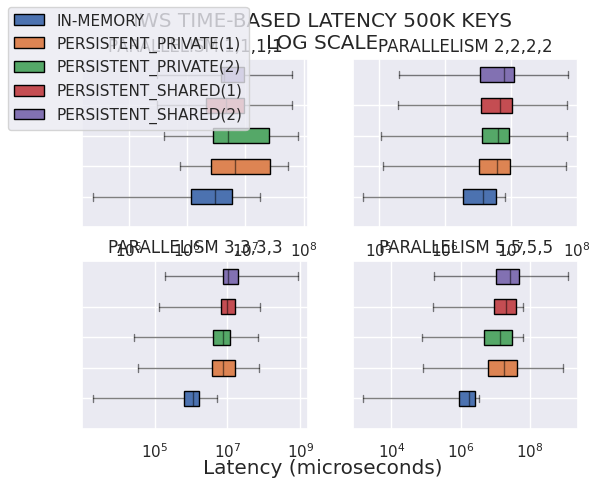

Recreate this plot in Python.
# Importing libraries
import matplotlib.pyplot as plt
import numpy as np
import pandas as pd
import seaborn as sns
BLUE = "#3D85F7"
BLUE_LIGHT = "#5490FF"
PINK = "#C32E5A"
PINK_LIGHT = "#D34068"
GREY40 = "#666666"
GREY25 = "#404040"
GREY20 = "#333333"
BACKGROUND = "#F5F4EF"
sns.set_theme()
fig, axs = plt.subplots(ncols=2,nrows=2,sharey=False,sharex=False)
# 0 -> CB_INC_NORMAL , 1-> CB_P_INC, 2->CB_NON_INC_NORMAL, 3->CB_P_NON_INC, 4 ->TB_INC_NORMAL , 5-> TB_P_INC, 6->TB_NONINC_NORMAL, 7->TB_P_NONINC ;;
# 4/5
# NORMAL; PRIVATE(1); PRIVATE(2); SHARED(1); SHARED(2);
fig.set_facecolor('white')
fig.align_labels()
fig.suptitle(f"IWS TIME-BASED LATENCY 500K KEYS\nLOG SCALE")
fig.supylabel("")

axs[0][0].set_xscale('log')
axs[0][1].set_xscale('log')
axs[1][0].set_xscale('log')
axs[1][1].set_xscale('log')

boxes = [
    {
        'whislo': np.mean([24066]),    # Bottom whisker position
        'q1'    : np.mean([1159563]),    # First quartile (25th percentile)
        'med'   : np.mean([2961250]),    # Median         (50th percentile)
        'q3'    : np.mean([5986338]),    # Third quartile (75th percentile)
        'whishi': np.mean([17987103]),    # Top whisker position
        'fliers': []        # Outliers
    }, {
        'whislo': np.mean([751990]),    # Bottom whisker position 
        'q1'    : np.mean([2590013]),    # First quartile (25th percentile)
        'med'   : np.mean([6738010]),    # Median         (50th percentile)
        'q3'    : np.mean([26003989]),    # Third quartile (75th percentile)
        'whishi': np.mean([54543999]),    # Top whisker position
        'fliers': []        # Outliers
    }, {
        'whislo': np.mean([404066]),    # Bottom whisker position
        'q1'    : np.mean([2770928]),    # First quartile (25th percentile)
        'med'   : np.mean([5130815]),    # Median         (50th percentile)
        'q3'    : np.mean([25939958]),    # Third quartile (75th percentile)
        'whishi': np.mean([78604811]),    # Top whisker position
        'fliers': []        # Outliers
    },{
        'whislo': np.mean([309301]),    # Bottom whisker position
        'q1'    : np.mean([2125645]),    # First quartile (25th percentile)
        'med'   : np.mean([4745125]),    # Median         (50th percentile)
        'q3'    : np.mean([9414207]),    # Third quartile (75th percentile)
        'whishi': np.mean([62597893]),    # Top whisker position
        'fliers': []        # Outliers
    },{
        'whislo': np.mean([310310]),    # Bottom whisker position
        'q1'    : np.mean([3782131]),    # First quartile (25th percentile)
        'med'   : np.mean([4381902]),    # Median         (50th percentile)
        'q3'    : np.mean([9414207]),    # Third quartile (75th percentile)
        'whishi': np.mean([62597893]),    # Top whisker position
        'fliers': []        # Outliers
    }

]
bx = axs[0][0].bxp(boxes,patch_artist=True,vert=False)
for element in ['whiskers', 'fliers', 'means', 'medians', 'caps']:
        plt.setp(bx[element], color='black', alpha = 0.5)

axs[0][0].set_title("PARALLELISM 1,1,1,1")
axs[0][0].set_yticks([r for r in range(len([1,2,3,4,5]))],
                  ['', '', '', '', ''])

bx['boxes'][0].set(facecolor = (76/255,114/255,176/255), alpha = 1)
bx['boxes'][1].set(facecolor = (221/255,132/255,83/255),alpha = 1)
bx['boxes'][2].set(facecolor = (85/255,168/255,104/255),alpha = 1)
bx['boxes'][3].set(facecolor = (196/255,77/255,82/255), alpha = 1)
bx['boxes'][4].set(facecolor = (130/255,113/255,178/255), alpha = 1)


boxes = [
    {
        'whislo': np.mean([57201]),    # Bottom whisker position
        'q1'    : np.mean([1894184]),    # First quartile (25th percentile)
        'med'   : np.mean([3799636]),    # Median         (50th percentile)
        'q3'    : np.mean([5930923]),    # Third quartile (75th percentile)
        'whishi': np.mean([8319451]),    # Top whisker position
        'fliers': []        # Outliers
    }, {
        'whislo': np.mean([113819]),    # Bottom whisker position 
        'q1'    : np.mean([3347831]),    # First quartile (25th percentile)
        'med'   : np.mean([6281741]),    # Median         (50th percentile)
        'q3'    : np.mean([9873818]),    # Third quartile (75th percentile)
        'whishi': np.mean([69813881]),    # Top whisker position
        'fliers': []        # Outliers
    }, {
        'whislo': np.mean([107994]),    # Bottom whisker position
        'q1'    : np.mean([3599971]),    # First quartile (25th percentile)
        'med'   : np.mean([6438648]),    # Median         (50th percentile)
        'q3'    : np.mean([9303885]),    # Third quartile (75th percentile)
        'whishi': np.mean([70486330]),    # Top whisker position
        'fliers': []        # Outliers
    },{
        'whislo': np.mean([192327]),    # Bottom whisker position
        'q1'    : np.mean([3495935]),    # First quartile (25th percentile)
        'med'   : np.mean([6910451]),    # Median         (50th percentile)
        'q3'    : np.mean([10621927]),    # Third quartile (75th percentile)
        'whishi': np.mean([70823835]),    # Top whisker position
        'fliers': []        # Outliers
    },{
        'whislo': np.mean([203190]),    # Bottom whisker position
        'q1'    : np.mean([3458010]),    # First quartile (25th percentile)
        'med'   : np.mean([7875610]),    # Median         (50th percentile)
        'q3'    : np.mean([11238395]),    # Third quartile (75th percentile)
        'whishi': np.mean([74381919]),    # Top whisker position
        'fliers': []        # Outliers
    }

]
bx = axs[0][1].bxp(boxes,patch_artist=True,vert=False)
for element in ['whiskers', 'fliers', 'means', 'medians', 'caps']:
        plt.setp(bx[element], color='black', alpha = 0.5)

axs[0][1].set_title("PARALLELISM 2,2,2,2")
axs[0][1].set_yticks([r for r in range(len([1,2,3,4,5]))],
                  ['', '', '', '', ''])

bx['boxes'][0].set(facecolor = (76/255,114/255,176/255), alpha = 1)
bx['boxes'][1].set(facecolor = (221/255,132/255,83/255),alpha = 1)
bx['boxes'][2].set(facecolor = (85/255,168/255,104/255),alpha = 1)
bx['boxes'][3].set(facecolor = (196/255,77/255,82/255), alpha = 1)
bx['boxes'][4].set(facecolor = (130/255,113/255,178/255), alpha = 1)


boxes = [
    {
        'whislo': np.mean([1980]),    # Bottom whisker position
        'q1'    : np.mean([625818]),    # First quartile (25th percentile)
        'med'   : np.mean([1161075]),    # Median         (50th percentile)
        'q3'    : np.mean([1682421]),    # Third quartile (75th percentile)
        'whishi': np.mean([5212769]),    # Top whisker position
        'fliers': []        # Outliers
    }, {
        'whislo': np.mean([34283]),    # Bottom whisker position 
        'q1'    : np.mean([3792100]),    # First quartile (25th percentile)
        'med'   : np.mean([7683199]),    # Median         (50th percentile)
        'q3'    : np.mean([15931003]),    # Third quartile (75th percentile)
        'whishi': np.mean([74910021]),    # Top whisker position
        'fliers': []        # Outliers
    }, {
        'whislo': np.mean([26305]),    # Bottom whisker position
        'q1'    : np.mean([3960032]),    # First quartile (25th percentile)
        'med'   : np.mean([7614465]),    # Median         (50th percentile)
        'q3'    : np.mean([11354222]),    # Third quartile (75th percentile)
        'whishi': np.mean([69768146]),    # Top whisker position
        'fliers': []        # Outliers
    },{
        'whislo': np.mean([131934]),    # Bottom whisker position
        'q1'    : np.mean([6489290]),    # First quartile (25th percentile)
        'med'   : np.mean([9918319]),    # Median         (50th percentile)
        'q3'    : np.mean([15848031]),    # Third quartile (75th percentile)
        'whishi': np.mean([79182301]),    # Top whisker position
        'fliers': []        # Outliers
    },{
        'whislo': np.mean([198312]),    # Bottom whisker position
        'q1'    : np.mean([7318913]),    # First quartile (25th percentile)
        'med'   : np.mean([10391002]),    # Median         (50th percentile)
        'q3'    : np.mean([19849102]),    # Third quartile (75th percentile)
        'whishi': np.mean([839123013]),    # Top whisker position
        'fliers': []        # Outliers
    }

]
bx = axs[1][0].bxp(boxes,patch_artist=True,vert=False)
for element in ['whiskers', 'fliers', 'means', 'medians', 'caps']:
        plt.setp(bx[element], color='black', alpha = 0.5)

axs[1][0].set_title("PARALLELISM 3,3,3,3")
axs[1][0].set_yticks([r for r in range(len([1,2,3,4,5]))],
                  ['', '', '', '', ''])

bx['boxes'][0].set(facecolor = (76/255,114/255,176/255), alpha = 1)
bx['boxes'][1].set(facecolor = (221/255,132/255,83/255),alpha = 1)
bx['boxes'][2].set(facecolor = (85/255,168/255,104/255),alpha = 1)
bx['boxes'][3].set(facecolor = (196/255,77/255,82/255), alpha = 1)
bx['boxes'][4].set(facecolor = (130/255,113/255,178/255), alpha = 1)


boxes = [
    {
        'whislo': np.mean([1521]),    # Bottom whisker position
        'q1'    : np.mean([868370]),    # First quartile (25th percentile)
        'med'   : np.mean([1692856]),    # Median         (50th percentile)
        'q3'    : np.mean([2529161]),    # Third quartile (75th percentile)
        'whishi': np.mean([3468048]),    # Top whisker position
        'fliers': []        # Outliers
    }, {
        'whislo': np.mean([83120]),    # Bottom whisker position 
        'q1'    : np.mean([6319022]),    # First quartile (25th percentile)
        'med'   : np.mean([17419930]),    # Median         (50th percentile)
        'q3'    : np.mean([41838199]),    # Third quartile (75th percentile)
        'whishi': np.mean([933200722]),    # Top whisker position
        'fliers': []        # Outliers
    }, {
        'whislo': np.mean([74575]),    # Bottom whisker position
        'q1'    : np.mean([4815887]),    # First quartile (25th percentile)
        'med'   : np.mean([13320013]),    # Median         (50th percentile)
        'q3'    : np.mean([31273386]),    # Third quartile (75th percentile)
        'whishi': np.mean([62725726]),    # Top whisker position
        'fliers': []        # Outliers
    },{
        'whislo': np.mean([163278]),    # Bottom whisker position
        'q1'    : np.mean([9516086]),    # First quartile (25th percentile)
        'med'   : np.mean([20459321]),    # Median         (50th percentile)
        'q3'    : np.mean([39498262]),    # Third quartile (75th percentile)
        'whishi': np.mean([64158717]),    # Top whisker position
        'fliers': []        # Outliers
    },{
        'whislo': np.mean([173180]),    # Bottom whisker position
        'q1'    : np.mean([10391932]),    # First quartile (25th percentile)
        'med'   : np.mean([26310302]),    # Median         (50th percentile)
        'q3'    : np.mean([48301203]),    # Third quartile (75th percentile)
        'whishi': np.mean([1276891371]),    # Top whisker position
        'fliers': []        # Outliers
    }

]
bx = axs[1][1].bxp(boxes,patch_artist=True,vert=False)
for element in ['whiskers', 'fliers', 'means', 'medians', 'caps']:
        plt.setp(bx[element], color='black', alpha = 0.5)

axs[1][1].set_title("PARALLELISM 5,5,5,5")
axs[1][1].set_yticks([r for r in range(len([1,2,3,4,5]))],
                  ['', '', '', '', ''])

bx['boxes'][0].set(facecolor = (76/255,114/255,176/255), alpha = 1)
bx['boxes'][1].set(facecolor = (221/255,132/255,83/255),alpha = 1)
bx['boxes'][2].set(facecolor = (85/255,168/255,104/255),alpha = 1)
bx['boxes'][3].set(facecolor = (196/255,77/255,82/255), alpha = 1)
bx['boxes'][4].set(facecolor = (130/255,113/255,178/255), alpha = 1)

fig.align_labels()
fig.supxlabel("Latency (microseconds)")

fig.legend(labels=["IN-MEMORY", "PERSISTENT_PRIVATE(1)", "PERSISTENT_PRIVATE(2)", "PERSISTENT_SHARED(1)", "PERSISTENT_SHARED(2)"], loc='upper left')
plt.show()